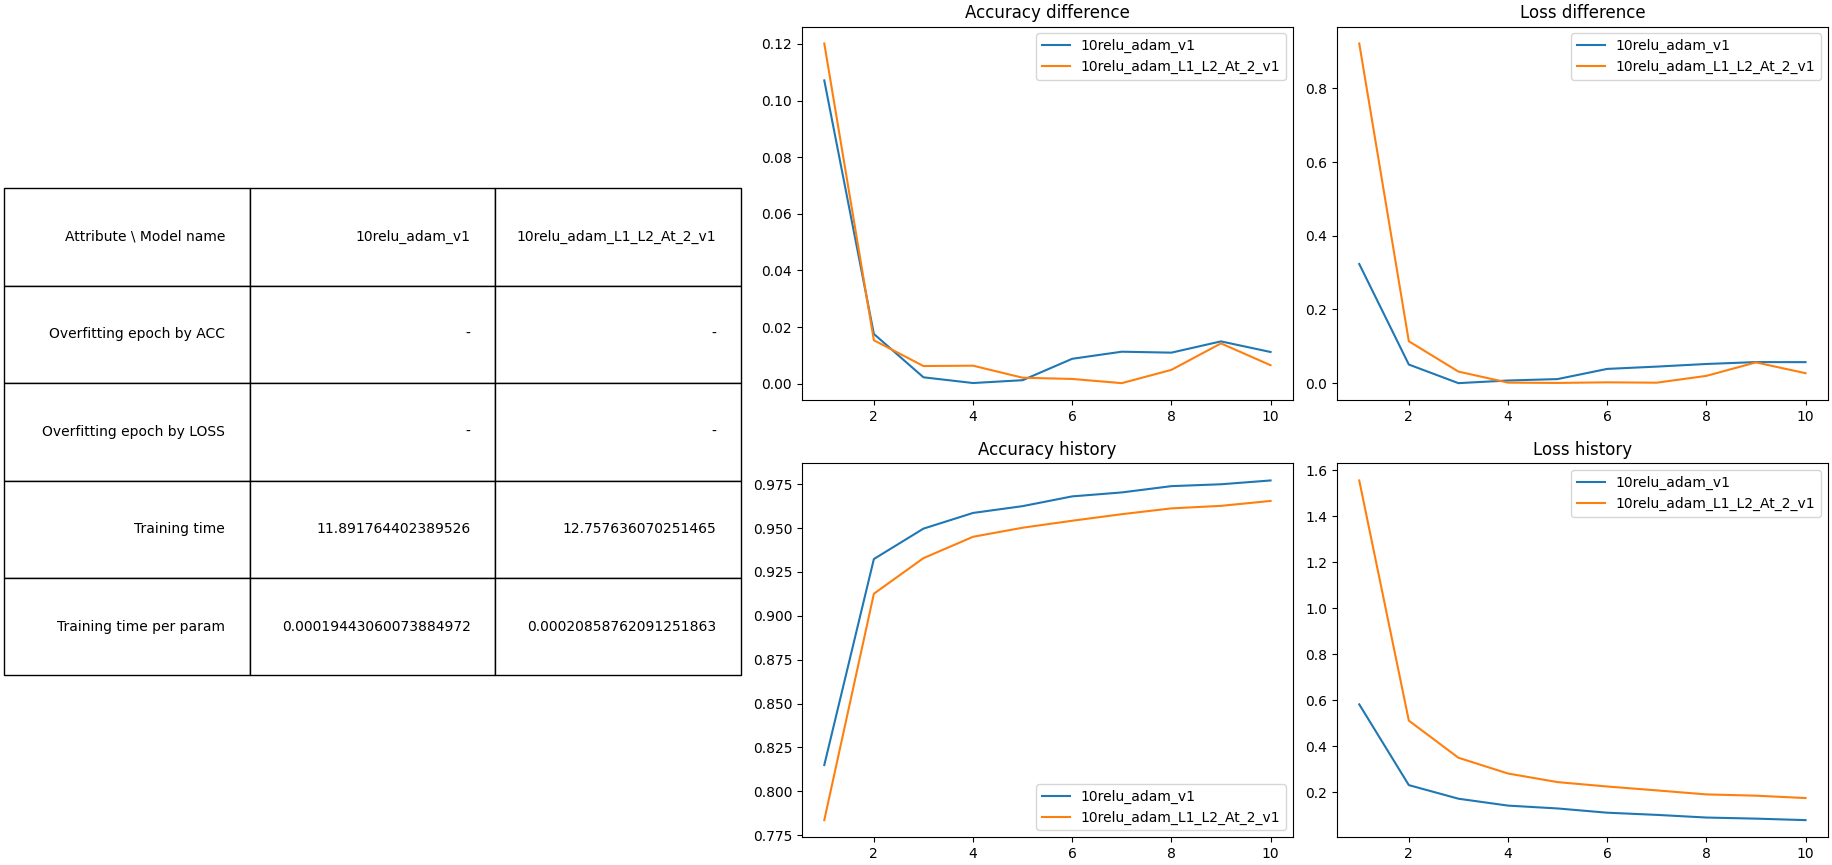

Data behind this chart, as committed beside it:
model_name, accuracy_history, validation_accuracy, acc_diff_avg, loss_diff_avg, train_time, num_model_params, time_per_param, eval_time, crash
10relu_adam_v1, [0.8149791955947876, 0.9323541522026062,…, [0.92208331823349, 0.949916660785675, 0.…, 0.01855, 0.06425, 11.89, 61162, 0.0002086, 0.6101, -
10relu_adam_L1_L2_At_2_v1, [0.7836041450500488, 0.9125833511352539,…, [0.9037500023841858, 0.9279166460037231,…, 0.01776, 0.1176, 12.76, 61162, 0.0002086, 0.6662, -
